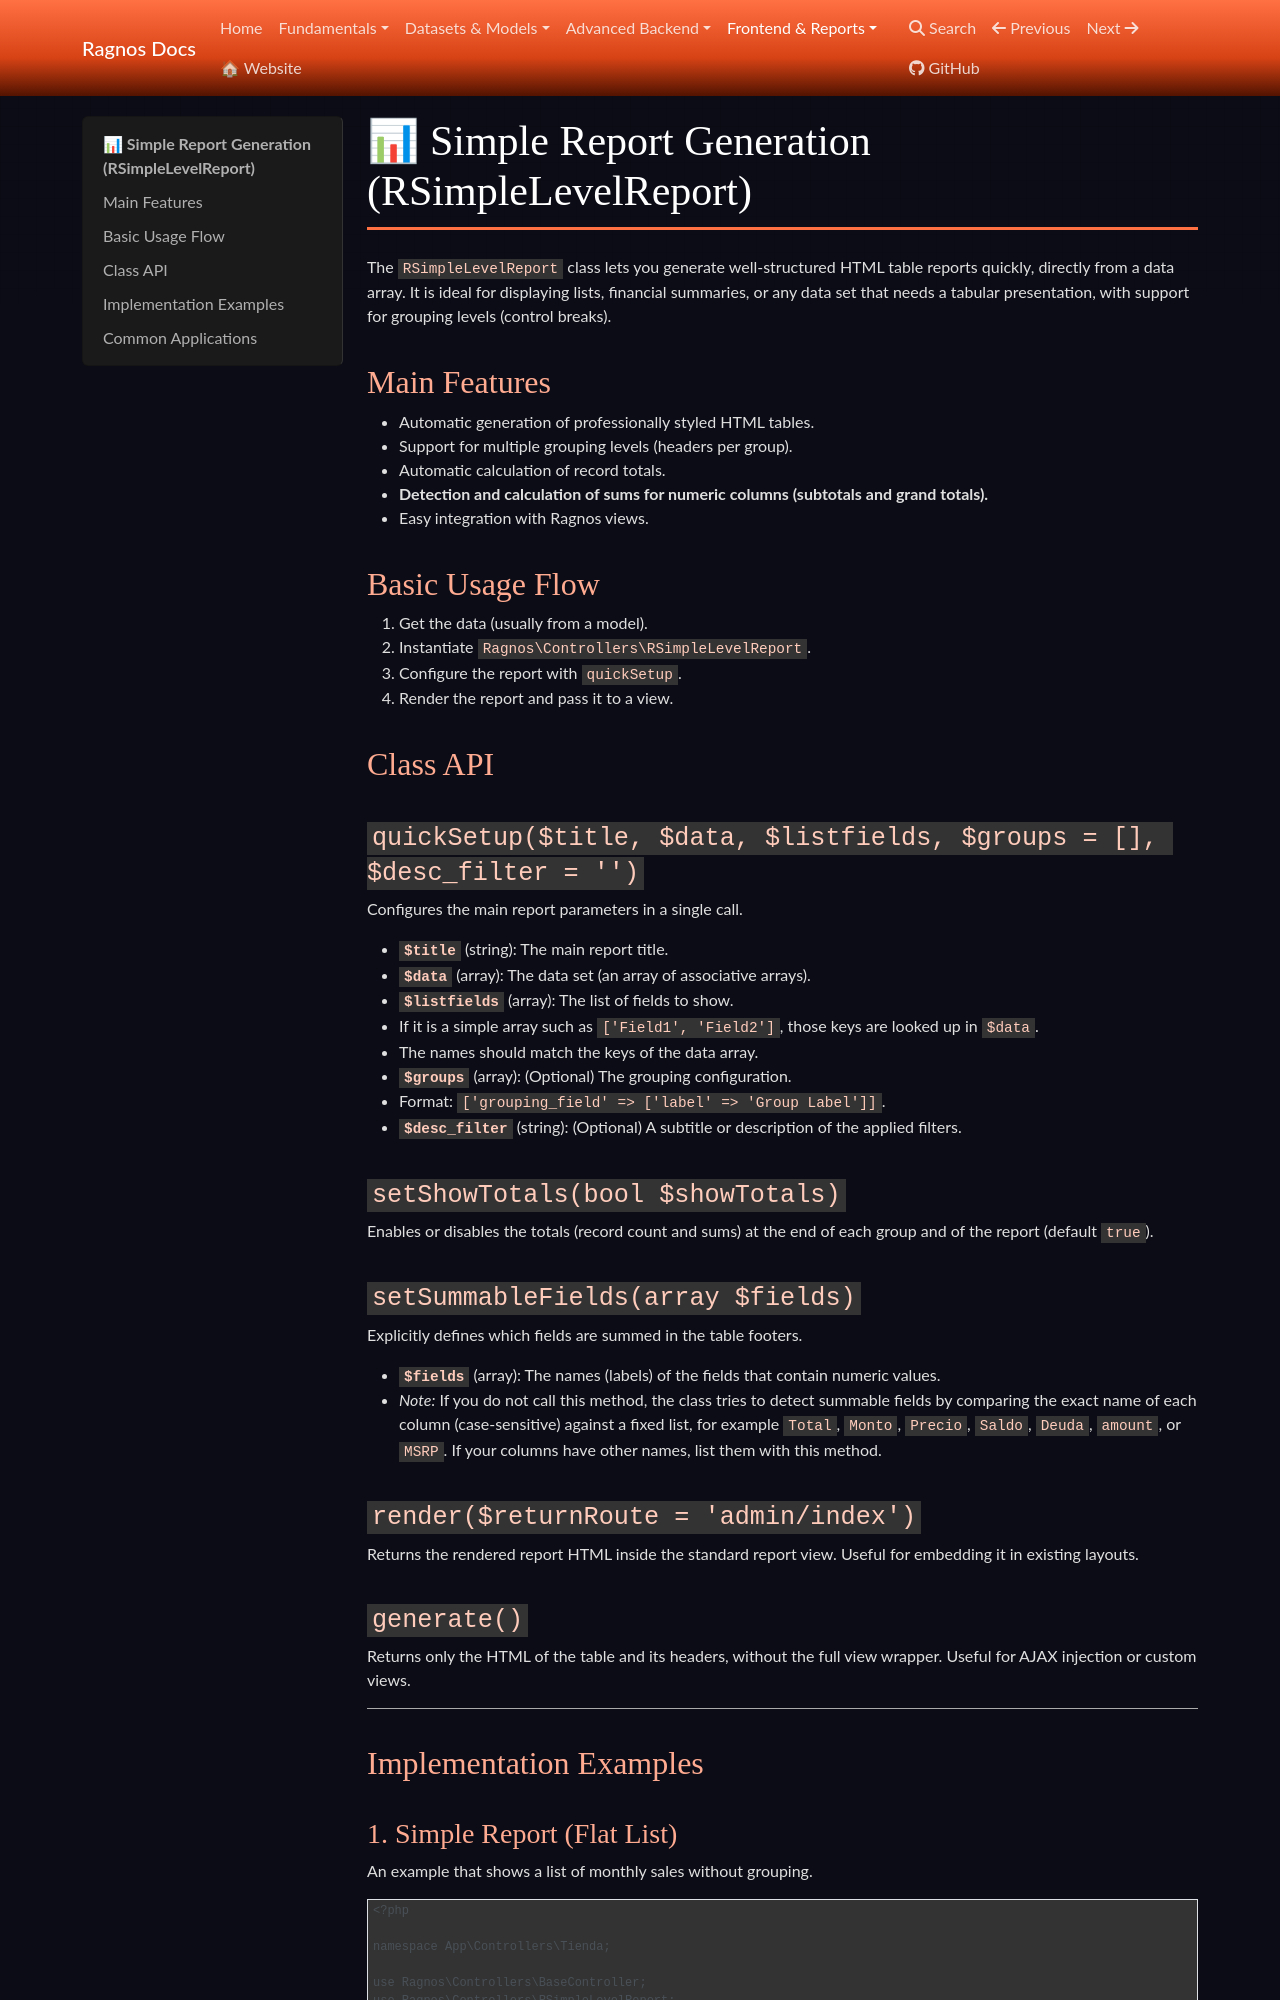

repository: cgarciagl/Ragnos · page: docs/en/frontend/reportes_simples/index.html · generator: mkdocs

# 📊 Simple Report Generation (RSimpleLevelReport)

The `RSimpleLevelReport` class lets you generate well-structured HTML table reports quickly, directly from a data array. It is ideal for displaying lists, financial summaries, or any data set that needs a tabular presentation, with support for grouping levels (control breaks).

## Main Features

- Automatic generation of professionally styled HTML tables.
- Support for multiple grouping levels (headers per group).
- Automatic calculation of record totals.
- **Detection and calculation of sums for numeric columns (subtotals and grand totals).**
- Easy integration with Ragnos views.

## Basic Usage Flow

1.  Get the data (usually from a model).
2.  Instantiate `Ragnos\Controllers\RSimpleLevelReport`.
3.  Configure the report with `quickSetup`.
4.  Render the report and pass it to a view.

## Class API

### `quickSetup($title, $data, $listfields, $groups = [], $desc_filter = '')`

Configures the main report parameters in a single call.

- **`$title`** (string): The main report title.
- **`$data`** (array): The data set (an array of associative arrays).
- **`$listfields`** (array): The list of fields to show.
  - If it is a simple array such as `['Field1', 'Field2']`, those keys are looked up in `$data`.
  - The names should match the keys of the data array.
- **`$groups`** (array): (Optional) The grouping configuration.
  - Format: `['grouping_field' => ['label' => 'Group Label']]`.
- **`$desc_filter`** (string): (Optional) A subtitle or description of the applied filters.

### `setShowTotals(bool $showTotals)`

Enables or disables the totals (record count and sums) at the end of each group and of the report (default `true`).

### `setSummableFields(array $fields)`

Explicitly defines which fields are summed in the table footers.

- **`$fields`** (array): The names (labels) of the fields that contain numeric values.
- _Note:_ If you do not call this method, the class tries to detect summable fields by comparing the exact name of each column (case-sensitive) against a fixed list, for example `Total`, `Monto`, `Precio`, `Saldo`, `Deuda`, `amount`, or `MSRP`. If your columns have other names, list them with this method.

### `render($returnRoute = 'admin/index')`

Returns the rendered report HTML inside the standard report view. Useful for embedding it in existing layouts.

### `generate()`

Returns only the HTML of the table and its headers, without the full view wrapper. Useful for AJAX injection or custom views.

---

## Implementation Examples
